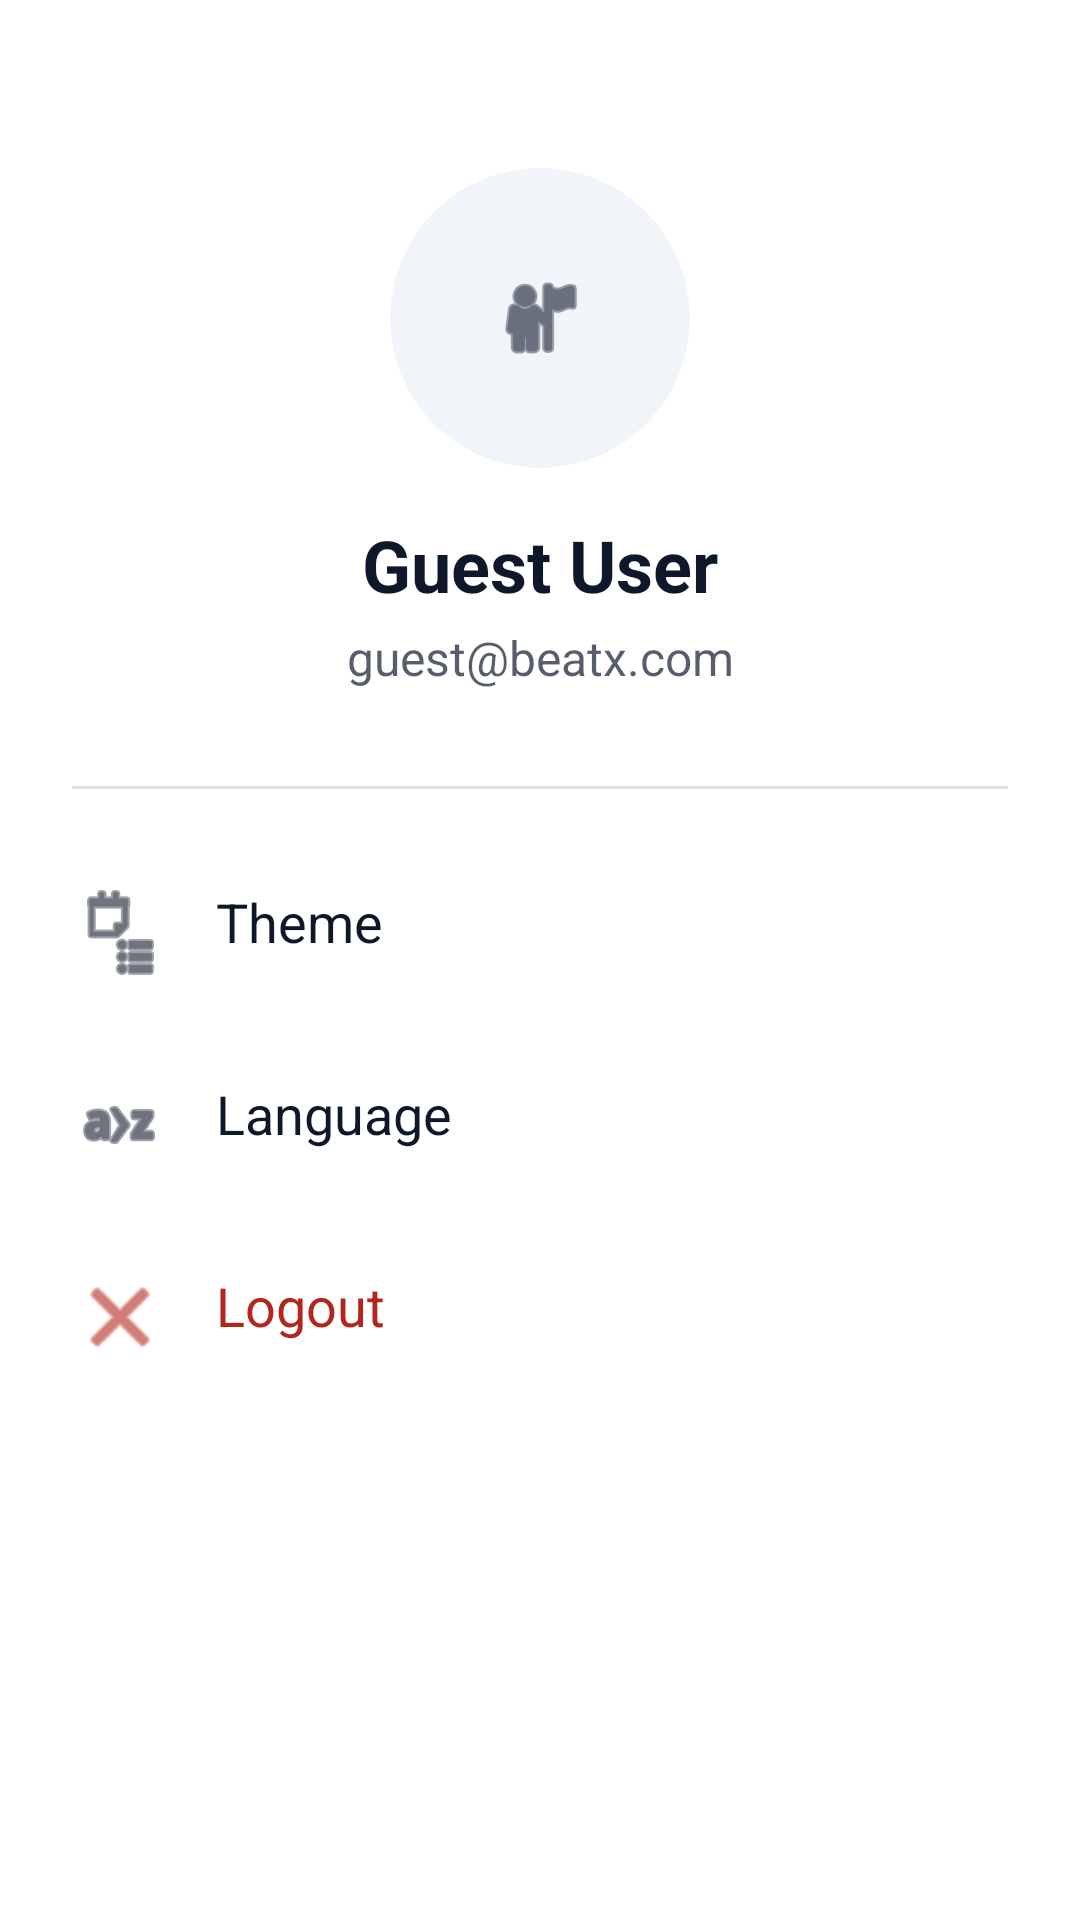

Android layout source for this screen:
<!-- AndroidManifest.xml: application theme Theme.BeatX -->
<!-- res/layout/fragment_profile.xml -->
<?xml version="1.0" encoding="utf-8"?>
<androidx.constraintlayout.widget.ConstraintLayout xmlns:android="http://schemas.android.com/apk/res/android"
    xmlns:app="http://schemas.android.com/apk/res-auto"
    android:layout_width="match_parent"
    android:layout_height="match_parent"
    android:padding="24dp">

    
    <com.google.android.material.imageview.ShapeableImageView
        android:id="@+id/ivUserImage"
        android:layout_width="100dp"
        android:layout_height="100dp"
        android:layout_marginTop="32dp"
        android:background="?attr/colorPrimaryContainer"
        android:src="@android:drawable/ic_menu_myplaces"
        app:tint="?attr/colorOnPrimaryContainer"
        android:scaleType="centerInside"
        app:shapeAppearanceOverlay="@style/ShapeAppearance.Material3.Corner.Full"
        app:layout_constraintEnd_toEndOf="parent"
        app:layout_constraintStart_toStartOf="parent"
        app:layout_constraintTop_toTopOf="parent" />

    <TextView
        android:id="@+id/tvName"
        android:layout_width="wrap_content"
        android:layout_height="wrap_content"
        android:layout_marginTop="16dp"
        android:text="Guest User"
        android:textSize="24sp"
        android:textStyle="bold"
        app:layout_constraintEnd_toEndOf="parent"
        app:layout_constraintStart_toStartOf="parent"
        app:layout_constraintTop_toBottomOf="@id/ivUserImage" />

    <TextView
        android:id="@+id/tvEmail"
        android:layout_width="wrap_content"
        android:layout_height="wrap_content"
        android:layout_marginTop="4dp"
        android:text="guest@beatx.com"
        android:textSize="16sp"
        android:alpha="0.7"
        app:layout_constraintEnd_toEndOf="parent"
        app:layout_constraintStart_toStartOf="parent"
        app:layout_constraintTop_toBottomOf="@id/tvName" />
        
    <View
        android:id="@+id/divider"
        android:layout_width="match_parent"
        android:layout_height="1dp"
        android:background="?android:attr/listDivider"
        android:layout_marginTop="32dp"
        app:layout_constraintTop_toBottomOf="@id/tvEmail" />

    
    <LinearLayout
        android:layout_width="match_parent"
        android:layout_height="wrap_content"
        android:orientation="vertical"
        android:layout_marginTop="16dp"
        app:layout_constraintTop_toBottomOf="@id/divider">
        
        
        <TextView
            android:id="@+id/tvTheme"
            android:layout_width="match_parent"
            android:layout_height="wrap_content"
            android:paddingVertical="16dp"
            android:text="Theme"
            android:textSize="18sp"
            app:drawableStartCompat="@android:drawable/ic_menu_agenda"
            android:drawablePadding="16dp"
            app:drawableTint="?attr/colorOnSurface" />

        
        <TextView
            android:id="@+id/tvLanguage"
            android:layout_width="match_parent"
            android:layout_height="wrap_content"
            android:paddingVertical="16dp"
            android:text="Language"
            android:textSize="18sp"
            app:drawableStartCompat="@android:drawable/ic_menu_sort_alphabetically"
            android:drawablePadding="16dp"
            app:drawableTint="?attr/colorOnSurface" />

        
        <TextView
            android:id="@+id/tvLogout"
            android:layout_width="match_parent"
            android:layout_height="wrap_content"
            android:paddingVertical="16dp"
            android:text="Logout"
            android:textSize="18sp"
            android:textColor="?attr/colorError"
            app:drawableStartCompat="@android:drawable/ic_menu_close_clear_cancel"
            android:drawablePadding="16dp"
            app:drawableTint="?attr/colorError" />

    </LinearLayout>

</androidx.constraintlayout.widget.ConstraintLayout>
<!-- resources referenced by this layout -->
<resources>
  <style name="Theme.BeatX" parent="Theme.Material3.DayNight.NoActionBar">
          
          <item name="colorPrimary">@color/brand_purple</item>
          <item name="colorOnPrimary">@color/brand_white</item>
          <item name="colorPrimaryContainer">#F1F5F9</item>
          <item name="colorOnPrimaryContainer">#0F172A</item>
  
          
          <item name="colorSecondary">@color/brand_green</item>
          <item name="colorOnSecondary">@color/brand_white</item>
          <item name="colorSecondaryContainer">#E0F2FE</item>
          <item name="colorOnSecondaryContainer">#0F172A</item>
  
          
          <item name="android:windowBackground">#FFFFFF</item>
          <item name="colorSurface">#FFFFFF</item>
          <item name="colorOnSurface">#0F172A</item>
          <item name="colorSurfaceVariant">#F1F5F9</item>
          <item name="colorOnSurfaceVariant">#0F172A</item>
          <item name="colorOutline">#CBD5E1</item>
  
          
          <item name="android:textColor">#0F172A</item>
          <item name="android:textColorHint">#64748B</item>
  
          
          <item name="shapeAppearanceSmallComponent">@style/ShapeAppearance.BeatX.16dp</item>
          <item name="shapeAppearanceMediumComponent">@style/ShapeAppearance.BeatX.16dp</item>
          <item name="shapeAppearanceLargeComponent">@style/ShapeAppearance.BeatX.16dp</item>
          
          
          <item name="bottomNavigationStyle">@style/Widget.BeatX.BottomNavigationView</item>
      </style>
  <color name="brand_purple">#8B5CF6</color>
  <color name="brand_white">#FFFFFF</color>
  <color name="brand_green">#10B981</color>
  <style name="ShapeAppearance.BeatX.16dp" parent="ShapeAppearance.Material3.Corner.Medium">
          <item name="cornerFamily">rounded</item>
          <item name="cornerSize">16dp</item>
      </style>
  <style name="Widget.BeatX.BottomNavigationView" parent="Widget.Material3.BottomNavigationView">
          <item name="backgroundTint">#FFFFFF</item>
          <item name="itemIconTint">#0F172A</item>
          <item name="itemTextColor">#0F172A</item>
          <item name="itemActiveIndicatorStyle">@style/Widget.BeatX.BottomNavigationView.ActiveIndicator</item>
      </style>
  <style name="Widget.BeatX.BottomNavigationView.ActiveIndicator" parent="Widget.Material3.BottomNavigationView.ActiveIndicator">
          <item name="android:color">@color/brand_purple</item>
      </style>
</resources>
